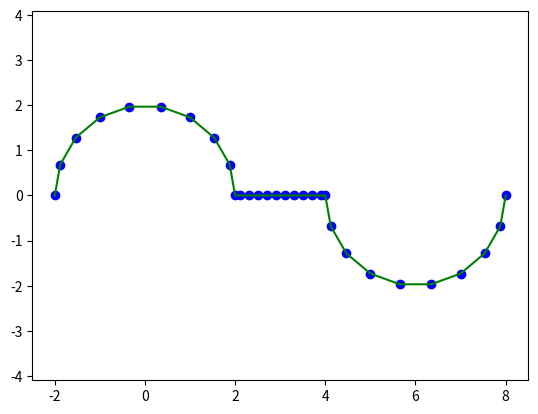

Write Python code to recreate this figure.
import matplotlib.pyplot as plt
import numpy as np
from scipy import interpolate

import numpy as np
from scipy import interpolate
import matplotlib.pyplot as plt

t1 = np.linspace(np.pi, 0, 10)
x1 = 2 * np.cos(t1)
y1 = 2 * np.sin(t1)

x2 = np.arange(2.1, 4, 0.2)
y2 = np.zeros(len(x2))

x = np.append(x1, x2)
y = np.append(y1, y2)

t3 = np.linspace(np.pi, 2*np.pi, 10)
x3 = 6 + 2 * np.cos(t3)
y3 = 2 * np.sin(t3)

x = np.append(x, x3)
y = np.append(y, y3)

spline_coords, figure_spline_part = interpolate.splprep([x, y], s=0)
spline_curve = interpolate.splev(figure_spline_part, spline_coords)

plt.plot(x, y, 'bo')
plt.plot(spline_curve[0], spline_curve[1], 'g')
plt.axis('equal')
plt.savefig('results.png')